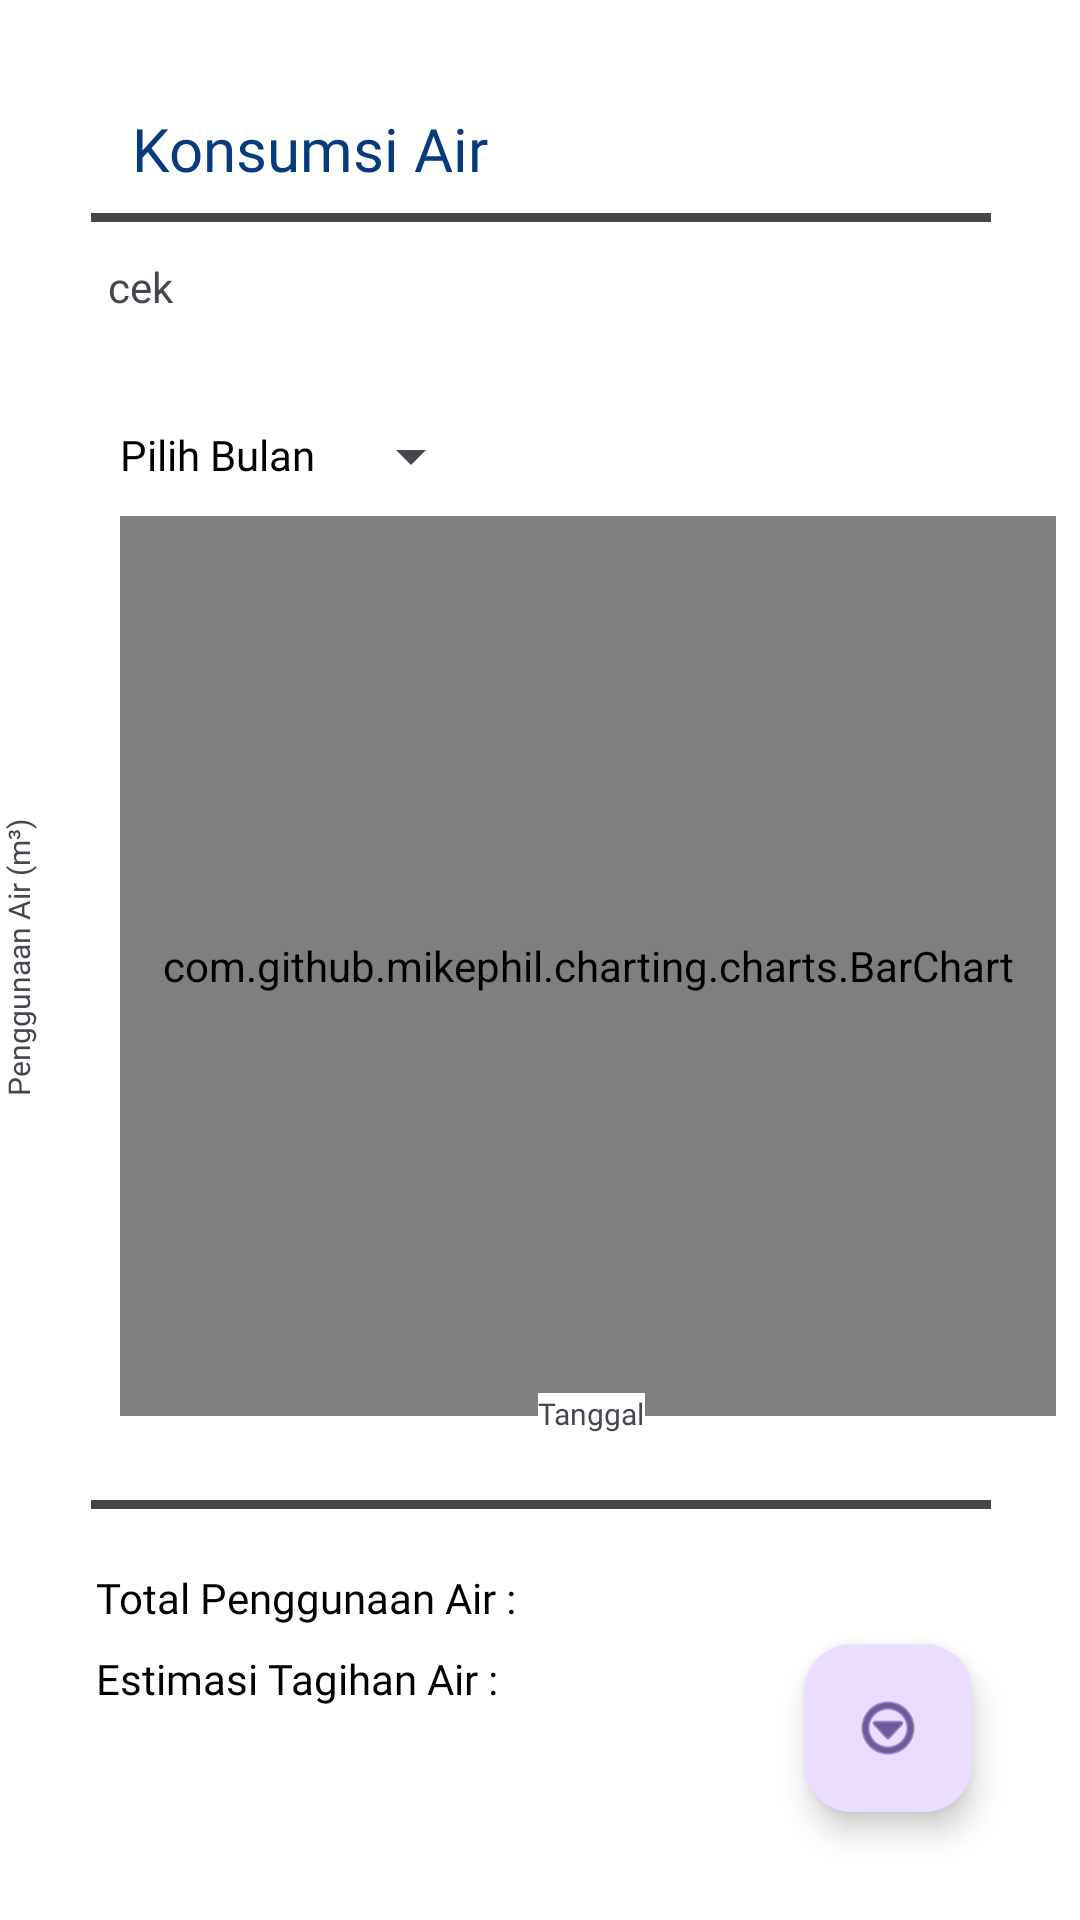

Write the Android layout XML for this screen, with the resource values it uses.
<!-- AndroidManifest.xml: application theme Theme.SmartPDAM -->
<!-- res/layout/activity_visualisasi.xml -->
<?xml version="1.0" encoding="utf-8"?>
<androidx.constraintlayout.widget.ConstraintLayout xmlns:android="http://schemas.android.com/apk/res/android"
    xmlns:app="http://schemas.android.com/apk/res-auto"
    xmlns:tools="http://schemas.android.com/tools"
    android:layout_width="match_parent"
    android:layout_height="match_parent"
    android:background="@color/white">

    <TextView
        android:id="@+id/penggunaan_air"
        android:layout_width="wrap_content"
        android:layout_height="wrap_content"
        android:layout_marginStart="32dp"
        android:layout_marginTop="20dp"
        android:elevation="10dp"
        android:fontFamily="@font/poppins"
        android:text="Total Penggunaan Air : "
        android:textColor="@color/black"
        android:textSize="14sp"
        app:layout_constraintStart_toStartOf="parent"
        app:layout_constraintTop_toBottomOf="@+id/garis_v2" />

    <LinearLayout
        android:id="@+id/kotak_nama"
        android:layout_width="wrap_content"
        android:layout_height="wrap_content"
        android:layout_marginStart="36dp"
        android:layout_marginTop="12dp"
        android:orientation="vertical"
        android:outlineAmbientShadowColor="@color/black"
        android:outlineSpotShadowColor="@color/black"
        app:layout_constraintStart_toStartOf="parent"
        app:layout_constraintTop_toBottomOf="@+id/garis_visualisasi">

        <TextView
            android:id="@+id/nama_perum"
            android:layout_width="wrap_content"
            android:layout_height="wrap_content"
            android:layout_gravity="start"
            android:background="@color/white"
            android:fontFamily="@font/poppins_semibold"
            android:text="cek" />

        <TextView
            android:id="@+id/blok_perum"
            android:layout_width="wrap_content"
            android:layout_height="wrap_content"
            android:layout_gravity="start"
            android:background="@color/white"
            android:fontFamily="@font/poppins_semibold"
            android:gravity="center" />
    </LinearLayout>

    <TextView
        android:id="@+id/bulan_pilih"
        android:layout_width="wrap_content"
        android:layout_height="wrap_content"
        android:layout_marginStart="40dp"
        android:layout_marginTop="2dp"
        android:fontFamily="@font/poppins"
        android:text="Pilih Bulan"
        android:textColor="@color/black"
        android:textSize="14sp"
        app:layout_constraintStart_toStartOf="parent"
        app:layout_constraintTop_toTopOf="@+id/spinner_bulan" />

    <TextView
        android:id="@+id/tagihan_air"
        android:layout_width="wrap_content"
        android:layout_height="wrap_content"
        android:layout_marginStart="32dp"
        android:layout_marginTop="8dp"
        android:fontFamily="@font/poppins"
        android:text="Estimasi Tagihan Air : "
        android:textColor="@color/black"
        android:textSize="14sp"
        app:layout_constraintStart_toStartOf="parent"
        app:layout_constraintTop_toBottomOf="@+id/penggunaan_air" />

    <com.github.mikephil.charting.charts.BarChart
        android:id="@+id/barChart"
        android:layout_width="match_parent"
        android:layout_height="300dp"
        android:layout_marginStart="40dp"
        android:layout_marginTop="8dp"
        android:layout_marginEnd="8dp"
        app:layout_constraintEnd_toEndOf="parent"
        app:layout_constraintHorizontal_bias="1.0"
        app:layout_constraintStart_toStartOf="parent"
        app:layout_constraintTop_toBottomOf="@+id/spinner_bulan">

    </com.github.mikephil.charting.charts.BarChart>

    <TextView
        android:id="@+id/textView"
        android:layout_width="wrap_content"
        android:layout_height="wrap_content"
        android:layout_marginStart="44dp"
        android:layout_marginTop="36dp"
        android:fontFamily="@font/poppins_semibold"
        android:text="Konsumsi Air"
        android:textColor="#063C7B"
        android:textSize="20sp"
        app:layout_constraintStart_toStartOf="parent"
        app:layout_constraintTop_toTopOf="parent" />


    <LinearLayout
        android:id="@+id/garis_visualisasi"
        android:layout_width="300dp"
        android:layout_height="3dp"
        android:layout_marginTop="8dp"
        android:background="#464646"
        android:orientation="horizontal"
        app:layout_constraintEnd_toEndOf="parent"
        app:layout_constraintHorizontal_bias="0.505"
        app:layout_constraintStart_toStartOf="parent"
        app:layout_constraintTop_toBottomOf="@+id/textView"></LinearLayout>

    <LinearLayout
        android:id="@+id/garis_v2"
        android:layout_width="300dp"
        android:layout_height="3dp"
        android:layout_marginTop="28dp"
        android:background="#464646"
        android:orientation="horizontal"
        app:layout_constraintEnd_toEndOf="parent"
        app:layout_constraintHorizontal_bias="0.505"
        app:layout_constraintStart_toStartOf="parent"
        app:layout_constraintTop_toBottomOf="@+id/barChart">

    </LinearLayout>

    <Spinner
        android:id="@+id/spinner_bulan"
        android:layout_width="wrap_content"

        android:layout_height="wrap_content"
        android:layout_marginStart="8dp"
        android:layout_marginTop="16dp"
        android:fontFamily="@font/poppins"
        app:layout_constraintStart_toEndOf="@+id/bulan_pilih"
        app:layout_constraintTop_toBottomOf="@+id/kotak_nama" />

    <com.google.android.material.floatingactionbutton.FloatingActionButton
        android:id="@+id/btn_export"
        android:layout_width="wrap_content"
        android:layout_height="wrap_content"
        android:layout_marginEnd="36dp"
        android:layout_marginBottom="36dp"
        android:clickable="true"
        app:layout_constraintBottom_toBottomOf="parent"
        app:layout_constraintEnd_toEndOf="parent"
        app:srcCompat="@android:drawable/ic_menu_more" />

    <TextView
        android:id="@+id/sumbuY"
        android:layout_width="wrap_content"
        android:layout_height="wrap_content"
        android:layout_marginEnd="300dp"
        android:background="@color/white"
        android:orientation="vertical"
        android:fontFamily="@font/poppins"
        android:gravity="center"
        android:rotation="-90"
        android:text="Penggunaan Air (m³)"
        android:textSize="10sp"
        app:layout_constraintBottom_toBottomOf="@+id/barChart"
        app:layout_constraintEnd_toEndOf="@+id/barChart"
        app:layout_constraintTop_toTopOf="@+id/barChart"
        app:layout_constraintVertical_bias="0.49" />

    <TextView
        android:id="@+id/sumbuX"
        android:layout_width="wrap_content"
        android:layout_height="wrap_content"
        android:layout_marginTop="-8dp"
        android:background="@color/white"
        android:fontFamily="@font/poppins"
        android:gravity="center"
        android:text="Tanggal"
        android:textSize="10sp"
        app:layout_constraintEnd_toEndOf="@+id/barChart"
        app:layout_constraintHorizontal_bias="0.504"
        app:layout_constraintStart_toStartOf="@+id/barChart"
        app:layout_constraintTop_toBottomOf="@+id/barChart" />
</androidx.constraintlayout.widget.ConstraintLayout>
<!-- resources referenced by this layout -->
<resources>
  <color name="black">#FF000000</color>
  <color name="white">#FFFFFFFF</color>
  <style name="Theme.SmartPDAM" parent="Base.Theme.SmartPDAM" />
  <style name="Base.Theme.SmartPDAM" parent="Theme.Material3.DayNight.NoActionBar">
          
          
      </style>
</resources>
